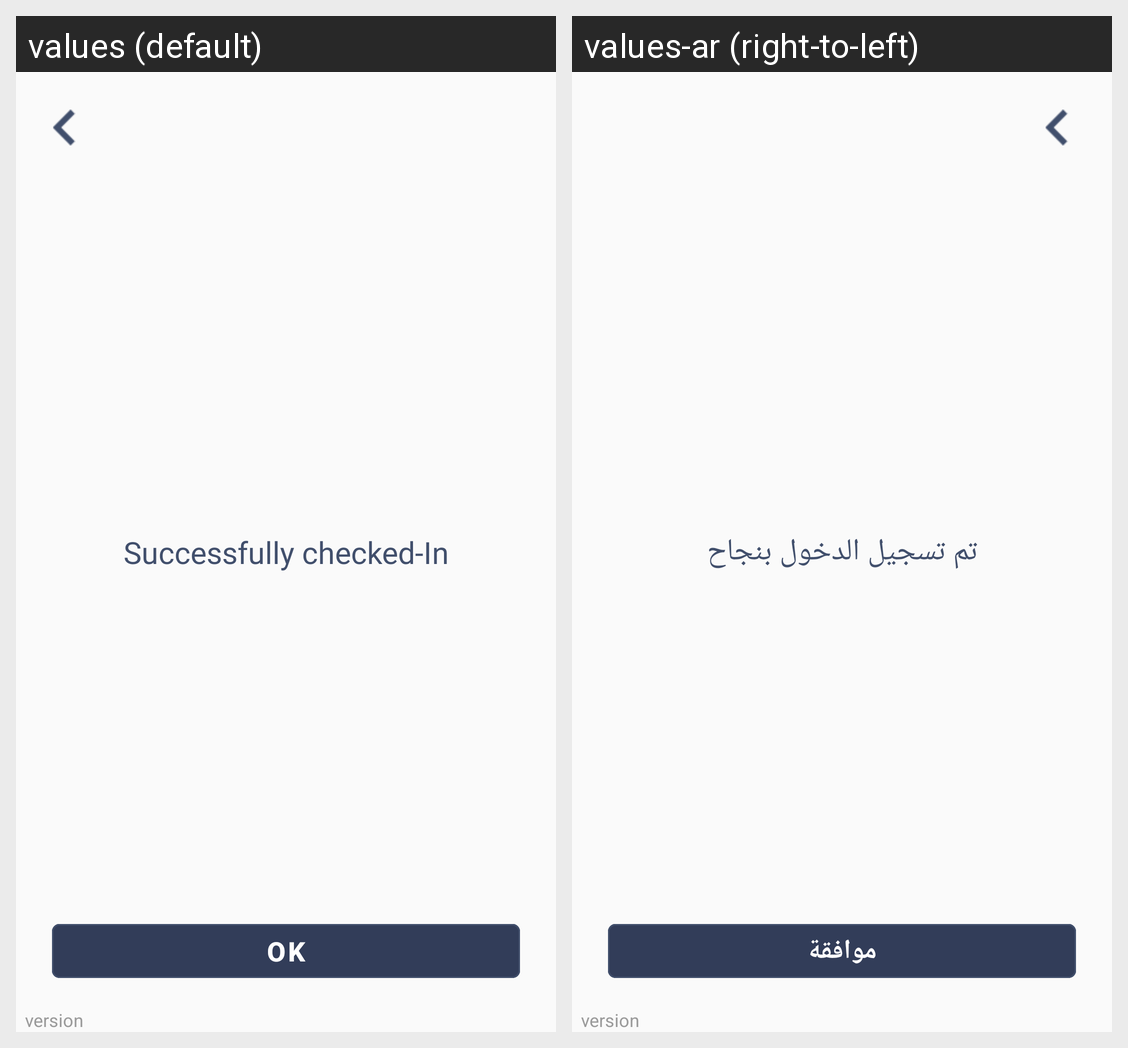

For this localized Android screen grid, give each drawn string resource with its value in every locale shown.
Android screen res/layout/activity_checkin_status.xml rendered under 2 locales, left to right: values (default), values-ar (right-to-left). Device: Nexus 5 (rendered at 1080×1920; each locale shown at half size, 540×960, under a caption strip naming it); theme AppTheme.
Strings drawn on this screen, with the default value and each locale's value (text and hints the layout hard-codes, and strings that could not be matched under every locale, appear in the picture but are not listed):

SuccessfullyCheckIn
  values: Successfully checked-In
  values-ar: تم تسجيل الدخول بنجاح

your_OK
  values: OK
  values-ar: موافقة
